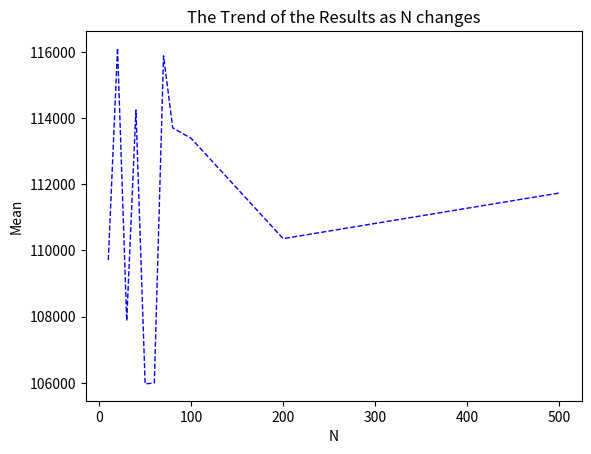
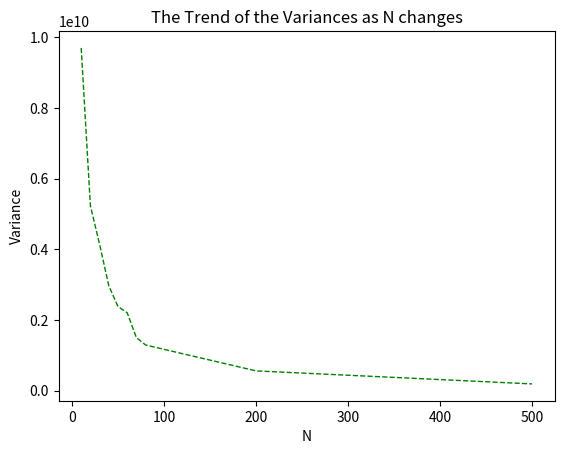

These figures' Python source, in order:
import random
import numpy as np
import csv
import math
import matplotlib.pyplot as plt


def cal_int():
    mean_array = []
    var_array = []
    num_of_points = [10, 20, 30, 40, 50, 60, 70, 80, 100, 200, 500]
    # csv version
    csv_file = open("test3.csv", "w")
    writer = csv.writer(csv_file)
    writer.writerow(['number of points', 'mean', 'variance'])
    # 8 n
    for i in range(len(num_of_points)):
        temp = []
        # 20 times
        for t in range(100):
            vol = 0
            for j in range(num_of_points[i]):
                x = random.random() * 2 + 2
                y = random.random() * 2 - 1
                z = (pow(y, 2) * math.exp(-pow(y, 2)) + pow(x, 4) * math.exp(-pow(x, 2))) / (x * math.exp(-pow(x, 2)))
                vol = vol + (4 - 2) * (1 - (-1)) * z
            vol = vol/num_of_points[i]
            temp.append(vol)
        # calculate mean and variance
        mean_array.append(np.mean(temp))
        var_array.append(np.var(temp))
        row = [num_of_points[i], mean_array[len(mean_array) - 1], var_array[len(var_array) - 1]]
        writer.writerow(row)
    csv_file.close()
    # calculation finished
    # the following is plotting the figure
    plt.figure(1)
    plt.title("The Trend of the Results as N changes")
    plt.plot(num_of_points, mean_array, "b--", linewidth = 1)
    # plt.plot(num_of_points, var_array, "r--", linewidth = 1)
    plt.xlabel("N")  # X轴标签
    plt.ylabel("Mean")  # Y轴标签
    plt.show()
    plt.figure(2)
    plt.title("The Trend of the Variances as N changes")
    plt.plot(num_of_points, var_array, "g--", linewidth = 1)
    plt.xlabel("N")  # X轴标签
    plt.ylabel("Variance")  # Y轴标签
    plt.show()


cal_int()
